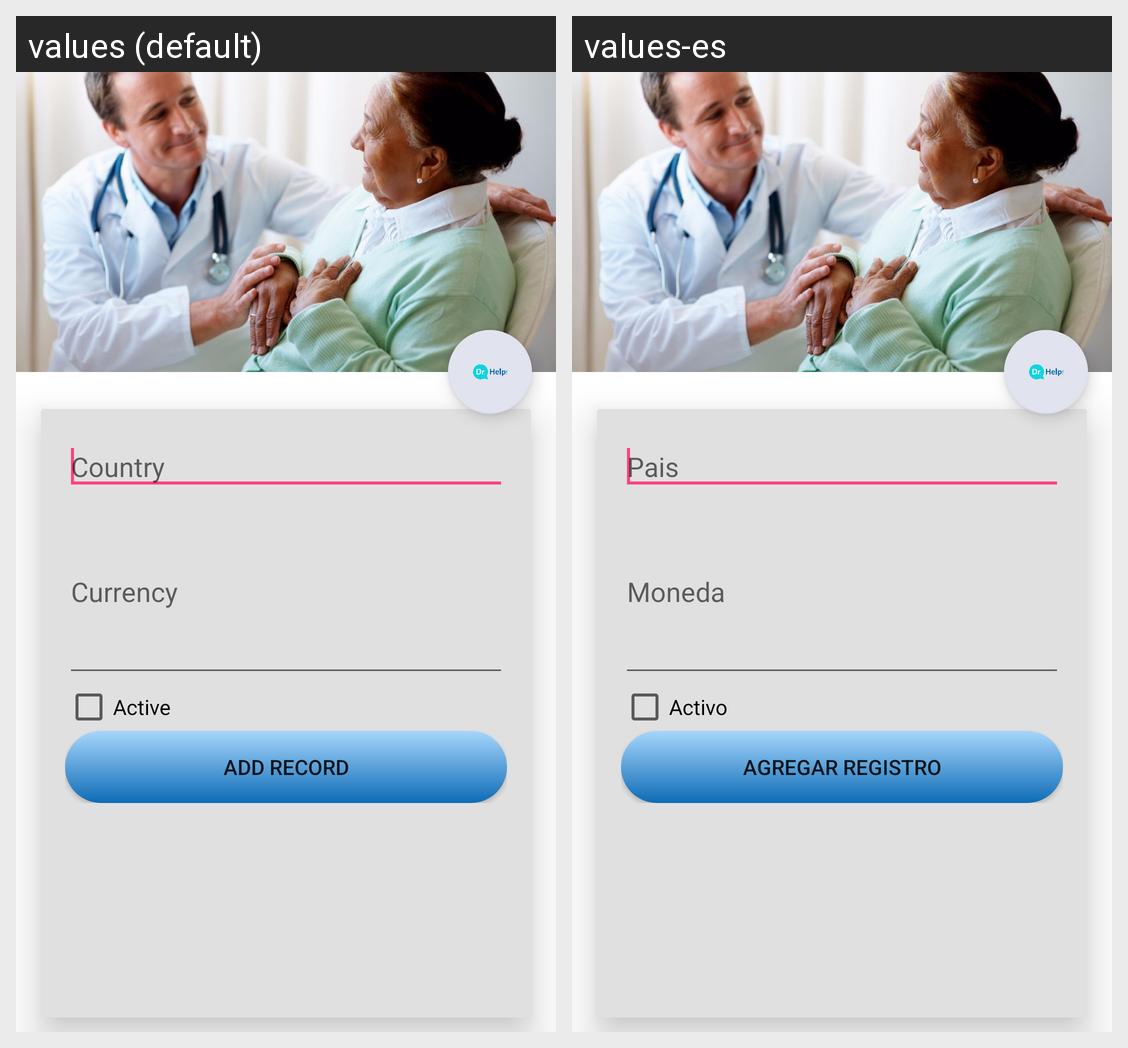

The Android screen above is rendered under two locales of the same app. Produce the string resources it draws, with the default and per-locale values.
Android screen res/layout/activity_add_record_producto.xml rendered under 2 locales, left to right: values (default), values-es. Device: Nexus 5 (rendered at 1080×1920; each locale shown at half size, 540×960, under a caption strip naming it); theme AppTheme.
Strings drawn on this screen, with the default value and each locale's value (text and hints the layout hard-codes, and strings that could not be matched under every locale, appear in the picture but are not listed):

enter_title
  values: Country
  values-es: Pais

enter_desc
  values: Currency
  values-es: Moneda

active
  values: Active
  values-es: Activo

add_record
  values: Add Record
  values-es: Agregar registro
